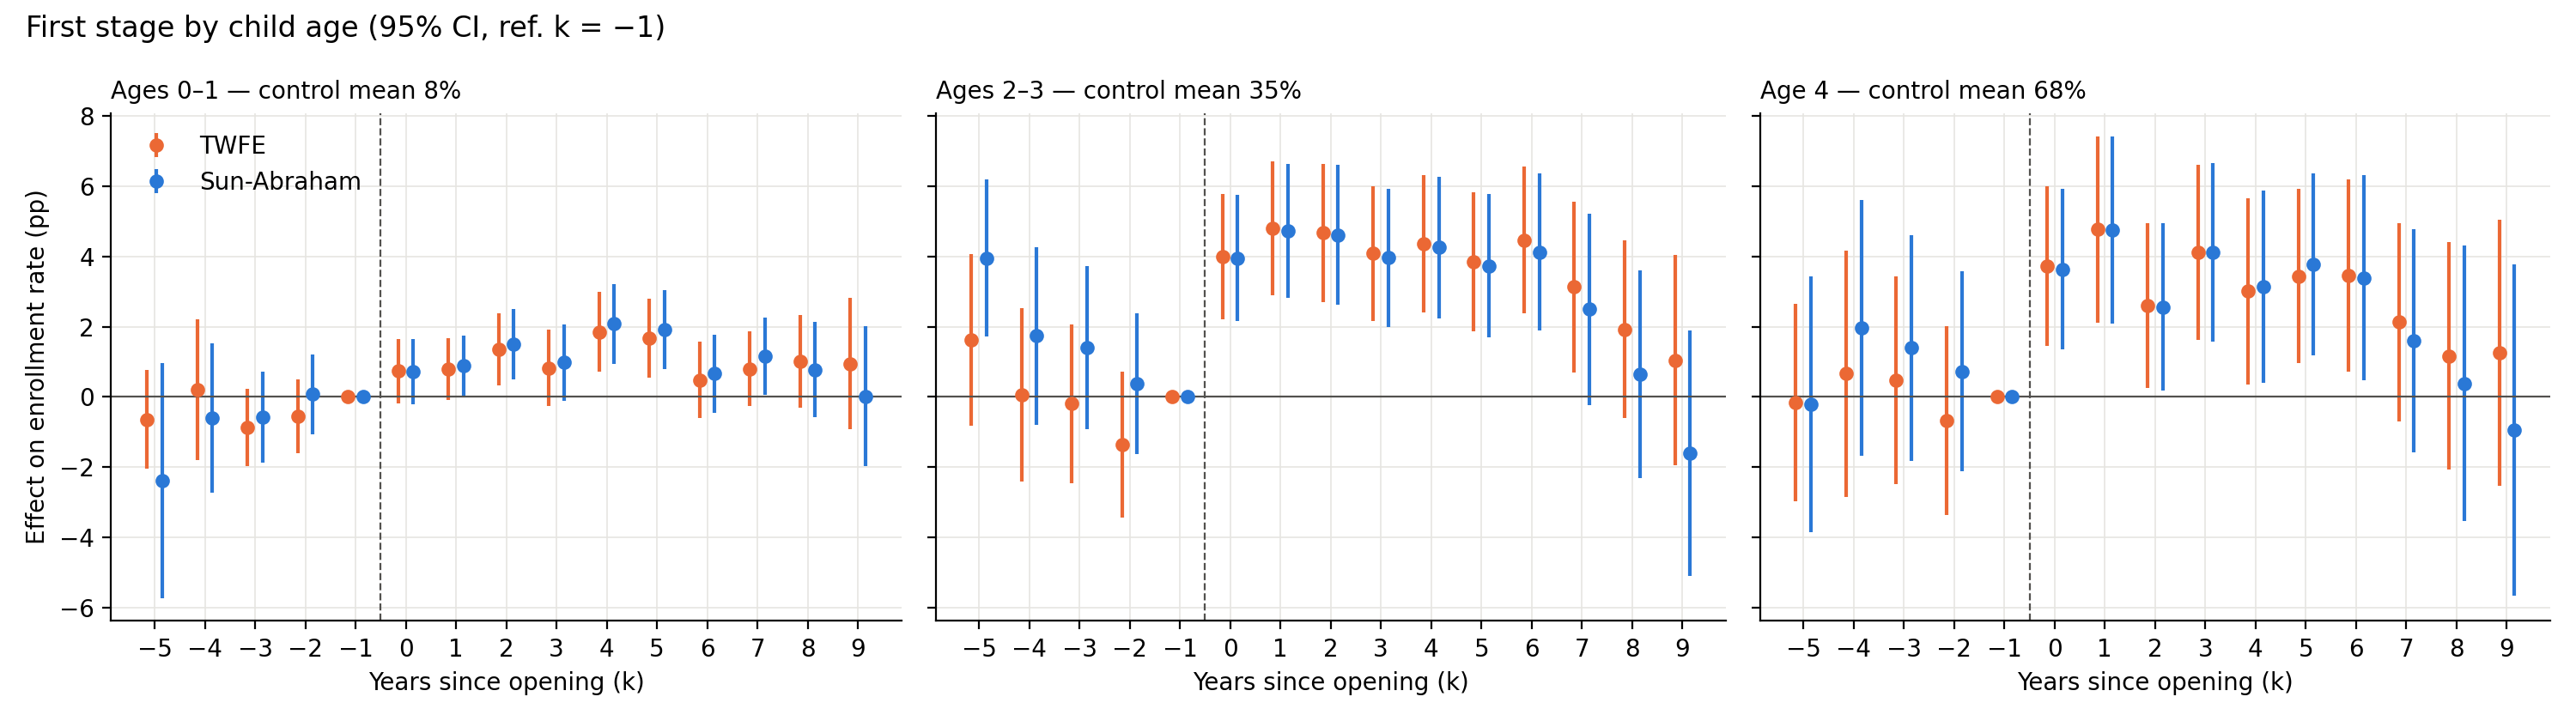

Write Python code to recreate this figure.
# English version of pe_03_het_edad.py (same content, labels translated for slides)
# Primera etapa - paso 4: event study por edad del niño (coefs_het_pe.csv)
import os, pandas as pd, matplotlib.pyplot as plt
os.chdir(os.path.join(os.path.dirname(os.path.abspath(__file__)), '..'))  # corre desde RIS/20261006
plt.rcParams.update({'font.size':10,'axes.spines.top':False,'axes.spines.right':False,'axes.grid':True,'grid.color':'#e6e5e1','grid.linewidth':0.6})
AZUL, NAR, GRIS = '#2a78d6', '#eb6834', '#52514e'
d = pd.read_csv('coefs_het_pe.csv')
d = d[d.k.between(-5, 9)]
d['b'] = d.b * 100
d['se'] = d.se * 100

fig, axs = plt.subplots(1, 3, figsize=(15,4.2), sharey=True)
grupos = [('e1', 'Ages 0–1'), ('e2', 'Ages 2–3'), ('e3', 'Age 4')]
for ax, (e, tit) in zip(axs, grupos):
    for m, col, dx, lab in [(f'twfe_{e}', NAR, -0.15, 'TWFE'), (f'sa_{e}', AZUL, 0.15, 'Sun-Abraham')]:
        x = d[d.modelo==m].sort_values('k')
        ax.errorbar(x.k + dx, x.b, yerr=1.96*x.se, fmt='o', color=col, ms=5, elinewidth=1.5, capsize=0, label=lab)
    m0 = d[d.modelo==f'sa_{e}'].media_ctrl.iloc[0] * 100
    ax.axhline(0, color=GRIS, lw=0.8)
    ax.axvline(-0.5, color=GRIS, ls='--', lw=0.8)
    ax.set_xticks(range(-5, 10)); ax.set_xlabel('Years since opening (k)')
    ax.set_title(f'{tit} — control mean {m0:.0f}%', loc='left', fontsize=10)
axs[0].set_ylabel('Effect on enrollment rate (pp)')
axs[0].legend(frameon=False, loc='upper left')
fig.suptitle('First stage by child age (95% CI, ref. k = −1)', x=0.01, ha='left')
fig.tight_layout(); fig.savefig('graficos/pe_03_het_edad_en.png', dpi=200)
